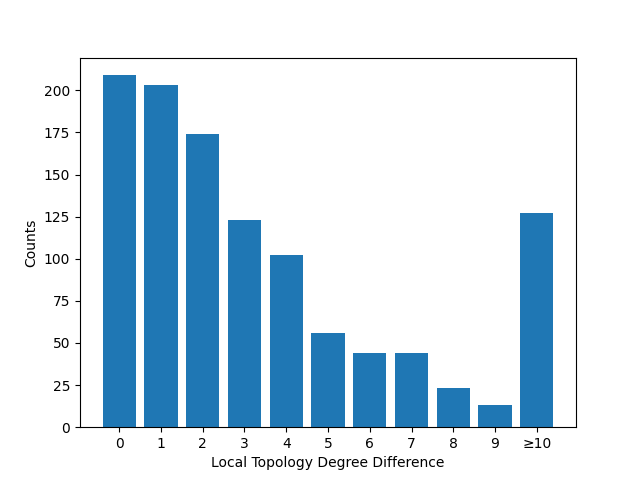

Values plotted in this chart, from the file beside it:
Anchor nodes, Degree Difference
0, 209
1, 203
2, 174
3, 123
4, 102
5, 56
6, 44
7, 44
8, 23
9, 13
10, 127
